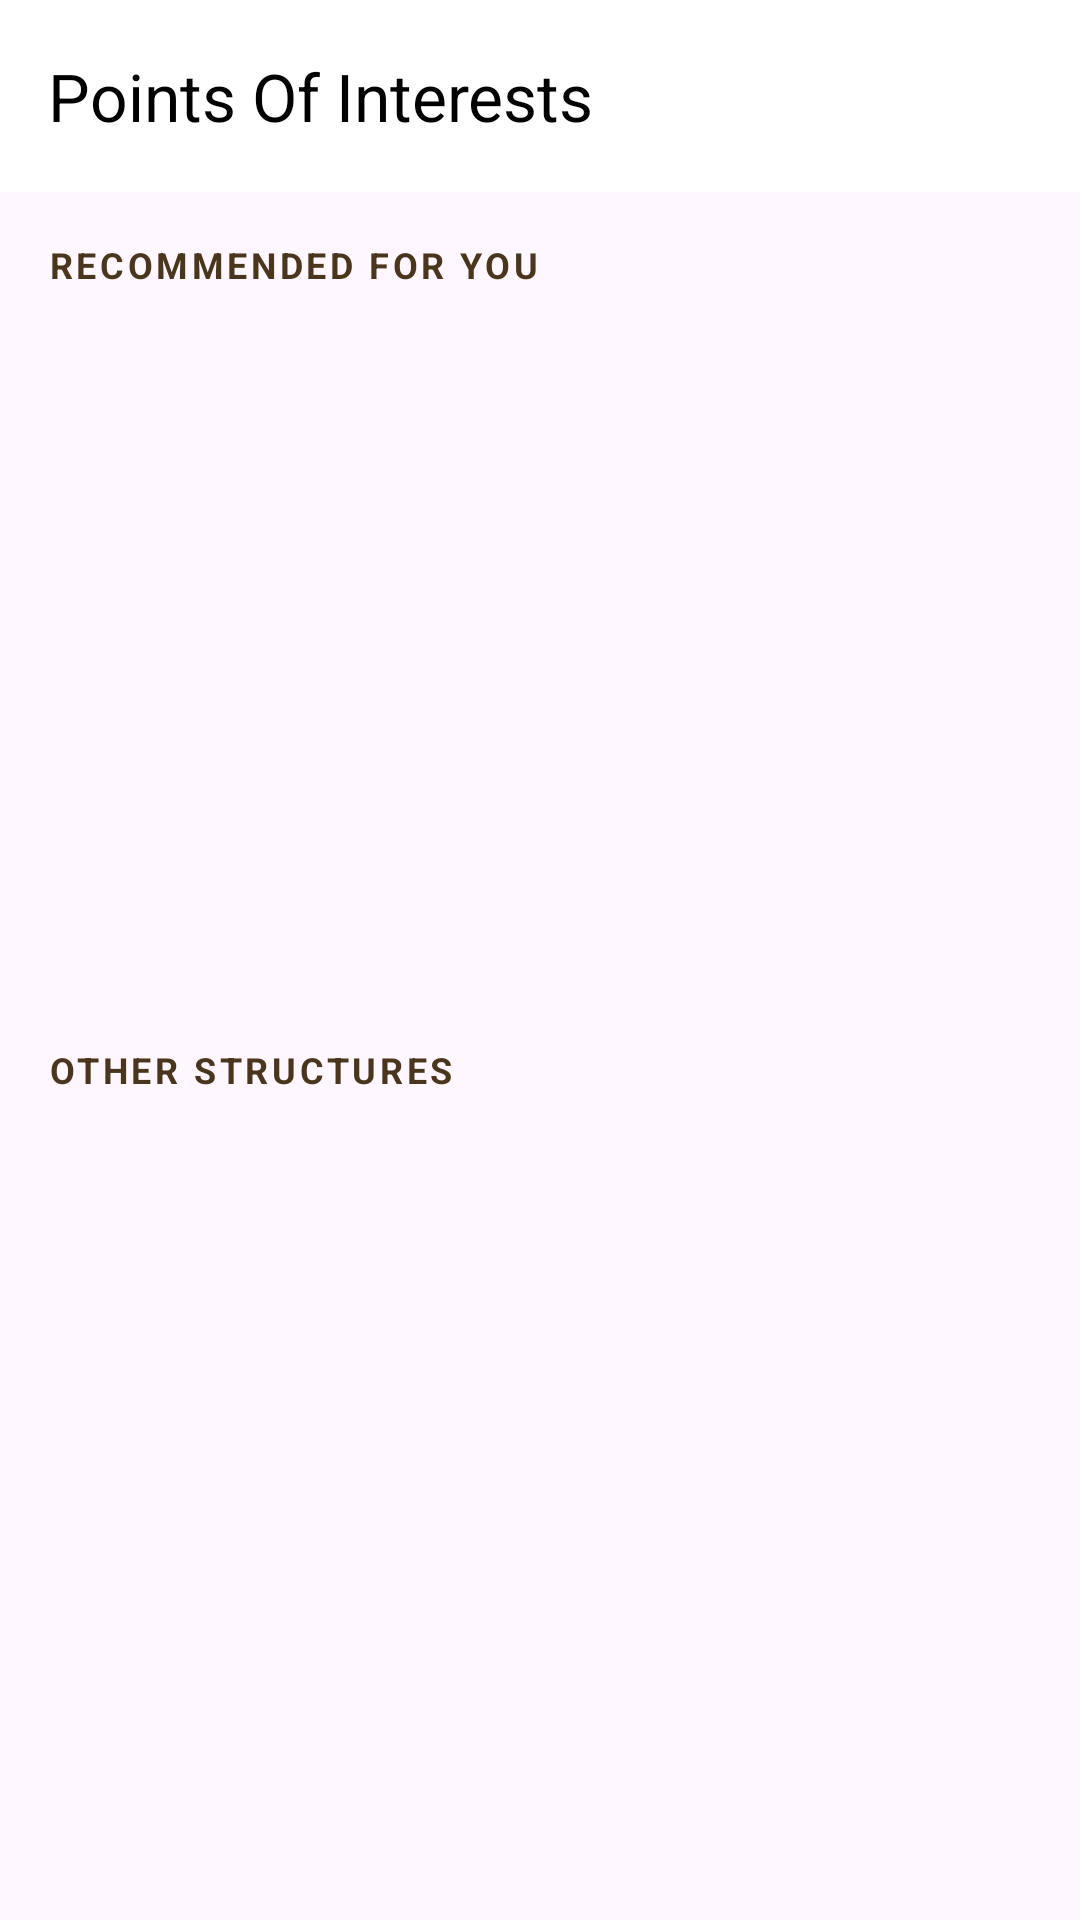

Here is an Android app screen rendered from its layout file. Give the layout XML and the strings, colors and styles it references.
<!-- AndroidManifest.xml: application theme Theme.BokoAR -->
<!-- res/layout/activity_poi_list.xml -->
<?xml version="1.0" encoding="utf-8"?>
<androidx.constraintlayout.widget.ConstraintLayout
    xmlns:android="http://schemas.android.com/apk/res/android"
    xmlns:app="http://schemas.android.com/apk/res-auto"
    android:layout_width="match_parent"
    android:layout_height="match_parent">

    
    <com.google.android.material.appbar.MaterialToolbar
        android:id="@+id/topAppBarPOI"
        android:layout_width="0dp"
        android:layout_height="wrap_content"
        android:background="@color/white"
        app:navigationIcon="@drawable/backbutton_poilist"
        app:navigationIconTint="@color/black"
        app:title="@string/title_poi_list"
        app:titleTextColor="@color/black"
        app:titleCentered="false"
        app:layout_constraintTop_toTopOf="parent"
        app:layout_constraintStart_toStartOf="parent"
        app:layout_constraintEnd_toEndOf="parent" />

    
    <androidx.core.widget.NestedScrollView
        android:id="@+id/scrollPoi"
        android:layout_width="0dp"
        android:layout_height="0dp"
        android:fillViewport="true"
        app:layout_constraintTop_toBottomOf="@id/topAppBarPOI"
        app:layout_constraintBottom_toBottomOf="parent"
        app:layout_constraintStart_toStartOf="parent"
        app:layout_constraintEnd_toEndOf="parent">

        <LinearLayout
            android:layout_width="match_parent"
            android:layout_height="wrap_content"
            android:orientation="vertical"
            android:padding="16dp">

            
            <TextView
                android:id="@+id/tvRecommendedTitle"
                android:layout_width="wrap_content"
                android:layout_height="wrap_content"
                android:text="RECOMMENDED FOR YOU"
                android:textAllCaps="true"
                android:textStyle="bold"
                android:letterSpacing="0.1"
                android:textSize="12sp"
                android:textColor="@color/colorPrimaryDark" />

            
            <androidx.recyclerview.widget.RecyclerView
                android:id="@+id/rvRecommended"
                android:layout_width="match_parent"
                android:layout_height="220dp"
                android:layout_marginTop="8dp"
                android:overScrollMode="never"/>

            
            <TextView
                android:id="@+id/tvHistoricalTitle"
                android:layout_width="wrap_content"
                android:layout_height="wrap_content"
                android:layout_marginTop="24dp"
                android:text="OTHER STRUCTURES"
                android:textAllCaps="true"
                android:textStyle="bold"
                android:letterSpacing="0.1"
                android:textSize="12sp"
                android:textColor="@color/colorPrimaryDark"/>

            
            <androidx.recyclerview.widget.RecyclerView
                android:id="@+id/rvHistorical"
                android:layout_width="match_parent"
                android:layout_height="wrap_content"
                android:nestedScrollingEnabled="false"
                android:overScrollMode="never"
                android:layout_marginTop="8dp"/>

        </LinearLayout>
    </androidx.core.widget.NestedScrollView>

</androidx.constraintlayout.widget.ConstraintLayout>
<!-- resources referenced by this layout -->
<resources>
  <color name="black">#000000</color>
  <color name="colorPrimaryDark">#4A351D</color>
  <color name="white">#FFFFFF</color>
  <string name="title_poi_list">Points Of Interests</string>
  <style name="Theme.BokoAR" parent="Base.Theme.BokoAR" />
  <style name="Base.Theme.BokoAR" parent="Theme.Material3.DayNight.NoActionBar">
          
          
  
          
          <item name="android:statusBarColor">@color/white</item>
          <item name="android:navigationBarColor">@color/white</item>
  
          
          <item name="android:windowLightStatusBar">true</item>
          <item name="android:windowLightNavigationBar">true</item>
  
      </style>
</resources>
